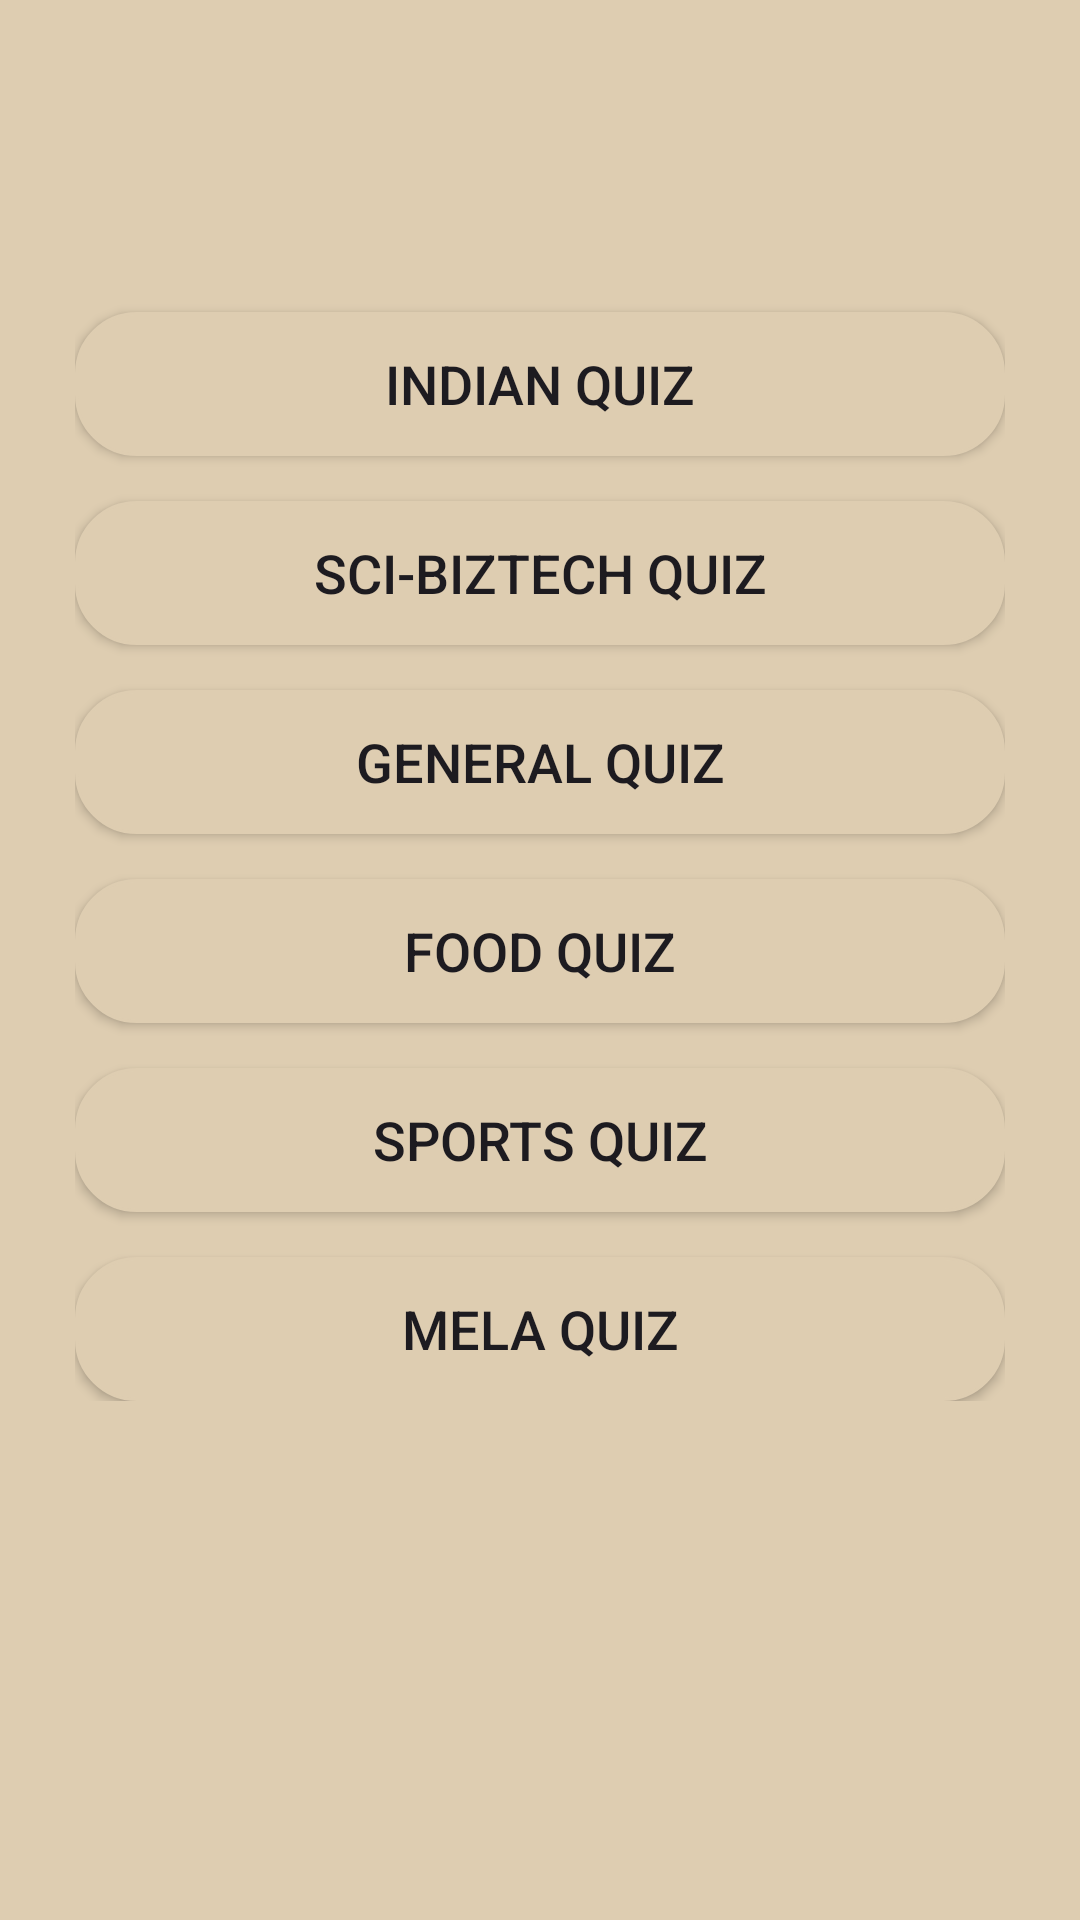

Produce the Android XML layout that renders to this screen, including the resource entries it uses.
<!-- AndroidManifest.xml: application theme Theme.KYScanner -->
<!-- res/layout/activity_enquizta.xml -->
<?xml version="1.0" encoding="utf-8"?>
<androidx.constraintlayout.widget.ConstraintLayout xmlns:android="http://schemas.android.com/apk/res/android"
    xmlns:app="http://schemas.android.com/apk/res-auto"
    xmlns:tools="http://schemas.android.com/tools"
    android:layout_width="match_parent"
    android:layout_height="match_parent"
    android:background="@color/Light_Cream"
    tools:context=".Events.Enquizta">
    <androidx.appcompat.widget.Toolbar
        android:id="@+id/EventToolbar"
        android:layout_width="match_parent"
        android:layout_height="?attr/actionBarSize"
        android:background="@color/Light_Cream"
        android:title="SubEvent Page"
        android:titleTextColor="@color/dark_brown"
        app:layout_constraintTop_toTopOf="parent"
        app:layout_constraintStart_toStartOf="parent"
        app:layout_constraintEnd_toEndOf="parent"
        app:popupTheme="@style/ThemeOverlay.AppCompat.Light"
        app:titleTextAppearance="@style/TextAppearance.Widget.AppCompat.Toolbar.Title" />

    <ScrollView
        android:layout_width="match_parent"
        android:layout_height="0dp"

        app:layout_constraintTop_toBottomOf="@id/EventToolbar"
        app:layout_constraintStart_toStartOf="parent"
        app:layout_constraintEnd_toEndOf="parent"
        app:layout_constraintBottom_toBottomOf="parent">

        <LinearLayout
            android:layout_width="match_parent"
            android:layout_height="match_parent"

            android:background="@color/Light_Cream"
            android:gravity="center_horizontal"
            android:orientation="vertical"
            android:padding="25dp">

            <Button
                android:id="@+id/IndianQuiz"
                android:layout_width="match_parent"
                android:layout_height="wrap_content"
                android:layout_marginTop="15dp"
                android:background="@drawable/editbox_background"
                android:backgroundTint="@color/Light_Cream"
                android:padding="10dp"
                android:text="Indian Quiz"
                android:textSize="18sp" />

            <Button
                android:id="@+id/SciBizTechQuiz"
                android:layout_width="match_parent"
                android:layout_height="wrap_content"
                android:layout_marginTop="15dp"
                android:background="@drawable/editbox_background"
                android:backgroundTint="@color/Light_Cream"
                android:padding="10dp"
                android:text="Sci-BizTech Quiz"
                android:textSize="18sp" />

            <Button
                android:id="@+id/GeneralQuiz"
                android:layout_width="match_parent"
                android:layout_height="wrap_content"
                android:layout_marginTop="15dp"
                android:background="@drawable/editbox_background"
                android:backgroundTint="@color/Light_Cream"
                android:padding="10dp"
                android:text="General Quiz"
                android:textSize="18sp" />

            <Button
                android:id="@+id/FoodQuiz"
                android:layout_width="match_parent"
                android:layout_height="wrap_content"
                android:layout_marginTop="15dp"
                android:background="@drawable/editbox_background"
                android:backgroundTint="@color/Light_Cream"
                android:padding="10dp"
                android:text="Food Quiz"
                android:textSize="18sp" />

            <Button
                android:id="@+id/SportsQuiz"
                android:layout_width="match_parent"
                android:layout_height="wrap_content"
                android:layout_marginTop="15dp"
                android:background="@drawable/editbox_background"
                android:backgroundTint="@color/Light_Cream"
                android:padding="10dp"
                android:text="Sports Quiz"
                android:textSize="18sp" />

            <Button
                android:id="@+id/MelaQuiz"
                android:layout_width="match_parent"
                android:layout_height="wrap_content"
                android:layout_marginTop="15dp"
                android:background="@drawable/editbox_background"
                android:backgroundTint="@color/Light_Cream"
                android:padding="10dp"
                android:text="Mela Quiz"
                android:textSize="18sp" />
        </LinearLayout>
    </ScrollView>


</androidx.constraintlayout.widget.ConstraintLayout>
<!-- resources referenced by this layout -->
<resources>
  <color name="Light_Cream">#decdb1</color>
  <color name="dark_brown">#241313</color>
  <!-- drawable editbox_background (drawable) -->
  <?xml version="1.0" encoding="utf-8"?>
  <shape xmlns:android="http://schemas.android.com/apk/res/android"
      android:shape="rectangle">
      <solid android:color="@color/Light_Cream"/>
      <stroke android:width="1dp" android:color="#8a664c"/>
      <corners android:radius="20dp"/>
  </shape>
  <style name="Theme.KYScanner" parent="Base.Theme.KYScanner" />
  <style name="Base.Theme.KYScanner" parent="Theme.Material3.DayNight.NoActionBar">
          
          
          <item name="android:statusBarColor">@color/white</item>
          <item name="android:windowLightStatusBar">true</item>
  
      </style>
  <color name="white">#FFFFFFFF</color>
</resources>
